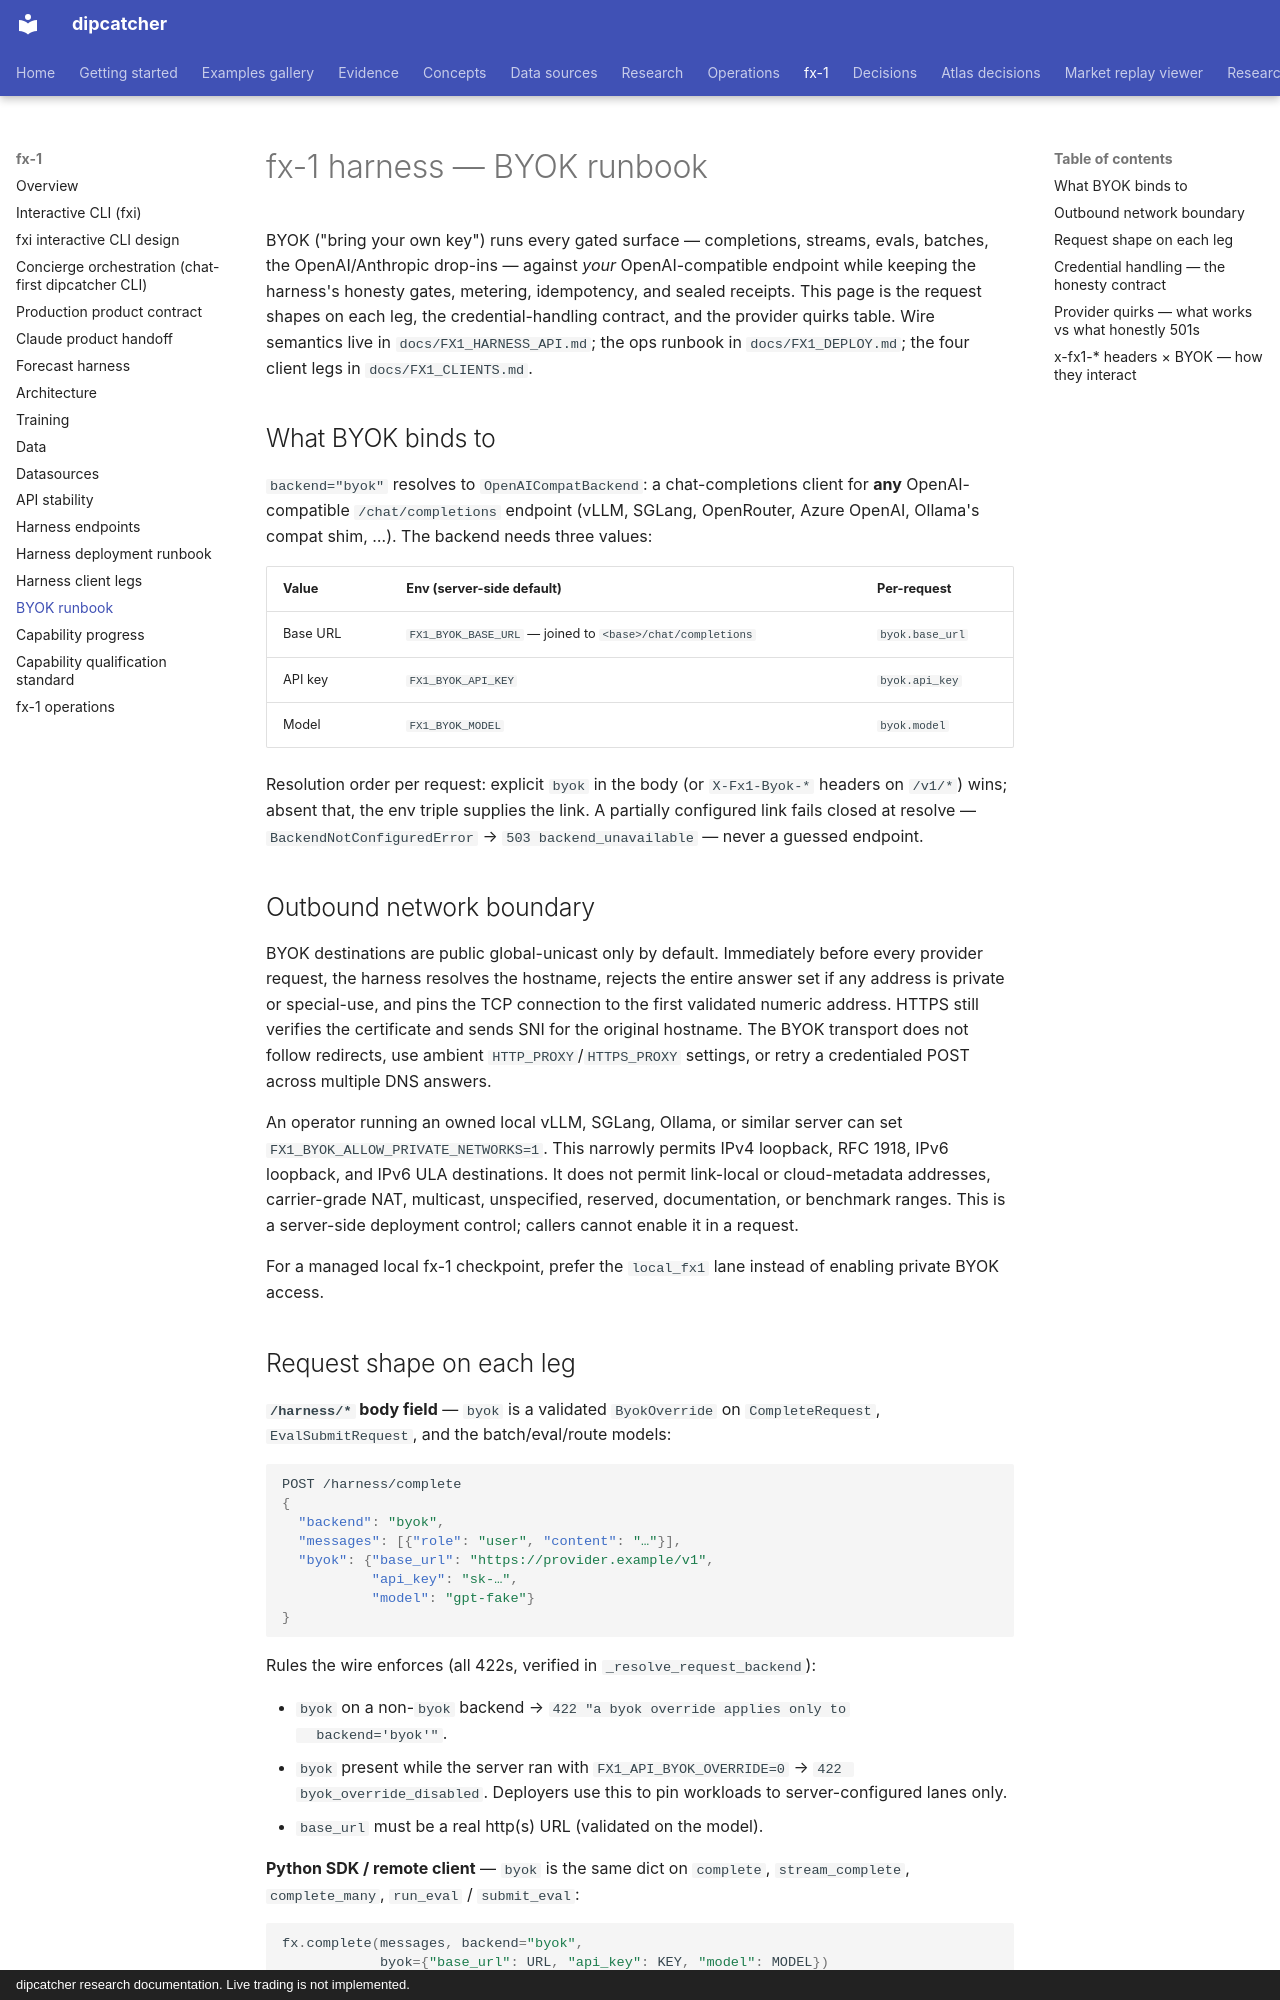

repository: artificial-hedge/dipcatcher · page: FX1_BYOK_RUNBOOK/index.html · generator: mkdocs · copyright: dipcatcher research documentation. Live trading is not implemented.

# fx-1 harness — BYOK runbook

BYOK ("bring your own key") runs every gated surface — completions,
streams, evals, batches, the OpenAI/Anthropic drop-ins — against *your*
OpenAI-compatible endpoint while keeping the harness's honesty gates,
metering, idempotency, and sealed receipts. This page is the request
shapes on each leg, the credential-handling contract, and the provider
quirks table. Wire semantics live in `docs/FX1_HARNESS_API.md`; the ops
runbook in `docs/FX1_DEPLOY.md`; the four client legs in
`docs/FX1_CLIENTS.md`.

## What BYOK binds to

`backend="byok"` resolves to `OpenAICompatBackend`: a chat-completions
client for **any** OpenAI-compatible `/chat/completions` endpoint (vLLM,
SGLang, OpenRouter, Azure OpenAI, Ollama's compat shim, …). The backend
needs three values:

| Value | Env (server-side default) | Per-request |
|---|---|---|
| Base URL | `FX1_BYOK_BASE_URL` — joined to `<base>/chat/completions` | `byok.base_url` |
| API key | `FX1_BYOK_API_KEY` | `byok.api_key` |
| Model | `FX1_BYOK_MODEL` | `byok.model` |

Resolution order per request: explicit `byok` in the body (or
`X-Fx1-Byok-*` headers on `/v1/*`) wins; absent that, the env triple
supplies the link. A partially configured link fails closed at resolve —
`BackendNotConfiguredError` → `503 backend_unavailable` — never a guessed
endpoint.

## Outbound network boundary

BYOK destinations are public global-unicast only by default. Immediately
before every provider request, the harness resolves the hostname, rejects
the entire answer set if any address is private or special-use, and pins the
TCP connection to the first validated numeric address. HTTPS still verifies
the certificate and sends SNI for the original hostname. The BYOK transport
does not follow redirects, use ambient `HTTP_PROXY`/`HTTPS_PROXY` settings,
or retry a credentialed POST across multiple DNS answers.

An operator running an owned local vLLM, SGLang, Ollama, or similar server
can set `FX1_BYOK_ALLOW_PRIVATE_NETWORKS=1`. This narrowly permits IPv4
loopback, RFC 1918, IPv6 loopback, and IPv6 ULA destinations. It does not
permit link-local or cloud-metadata addresses, carrier-grade NAT, multicast,
unspecified, reserved, documentation, or benchmark ranges. This is a
server-side deployment control; callers cannot enable it in a request.

For a managed local fx-1 checkpoint, prefer the `local_fx1` lane instead of
enabling private BYOK access.
